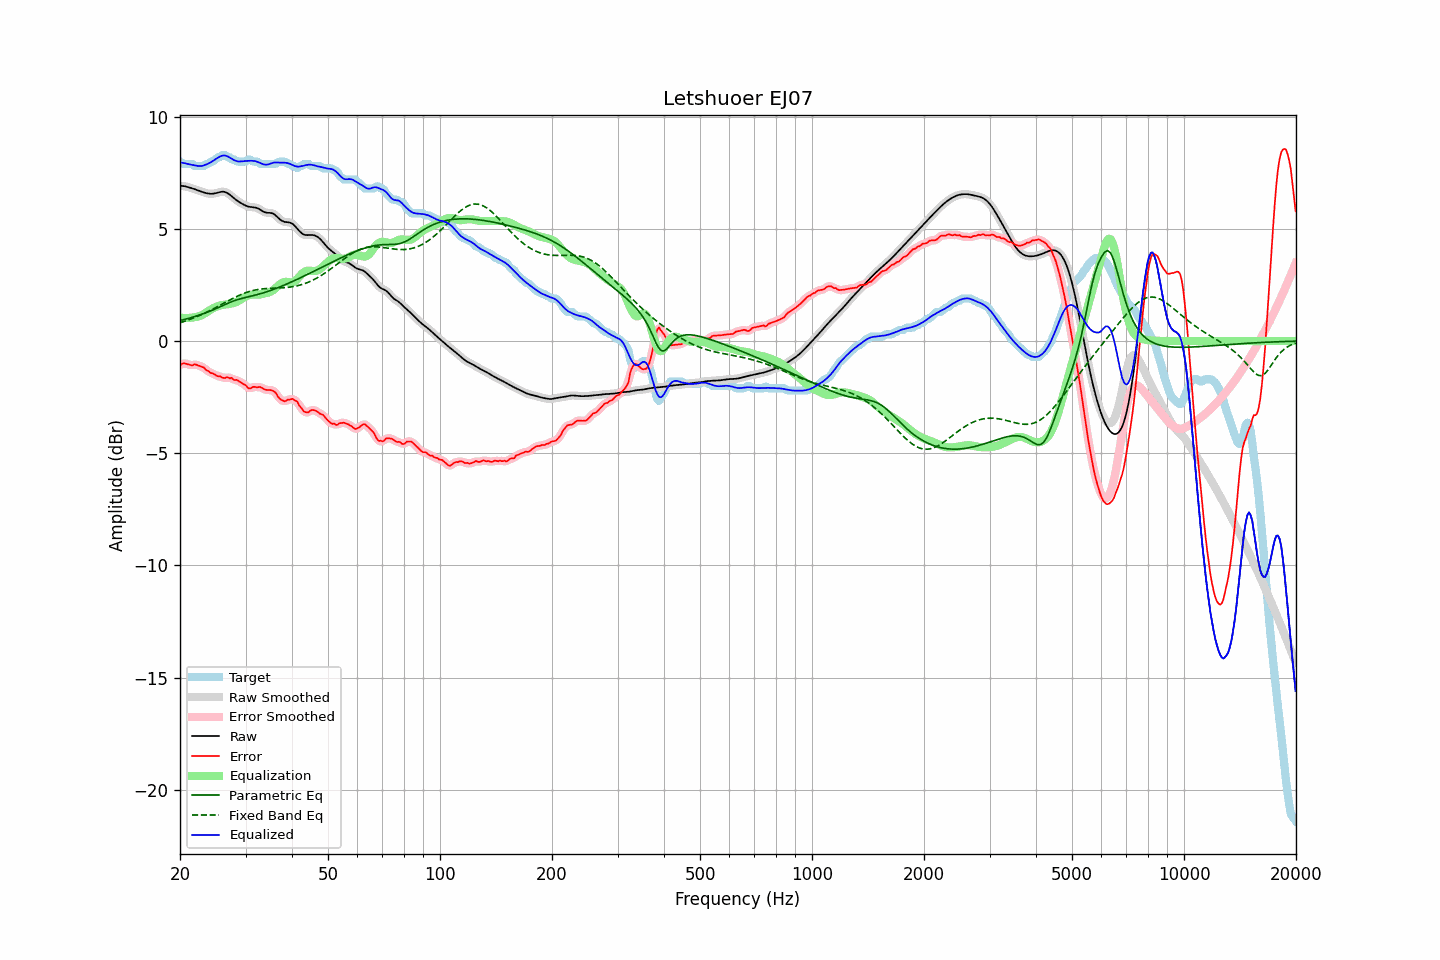

Values plotted in this chart, from the file beside it:
frequency, raw, error, smoothed, error_smoothed, equalization, parametric_eq, fixed_band_eq, equalized_raw, equalized_smoothed, target
20.00, 6.92, -1.07, 6.92, -1.07, 1.04, 0.91, 0.81, 7.96, 7.96, 8.00
20.20, 6.92, -1.03, 6.92, -1.03, 1.03, 0.93, 0.84, 7.95, 7.95, 7.95
20.40, 6.91, -0.99, 6.91, -1.01, 1.03, 0.95, 0.86, 7.94, 7.94, 7.90
20.61, 6.90, -1.00, 6.90, -1.00, 1.03, 0.97, 0.89, 7.93, 7.92, 7.90
20.81, 6.88, -1.02, 6.88, -1.01, 1.03, 0.98, 0.91, 7.91, 7.91, 7.90
21.02, 6.86, -1.04, 6.86, -1.04, 1.03, 1.00, 0.94, 7.89, 7.89, 7.90
21.23, 6.84, -1.06, 6.84, -1.06, 1.03, 1.02, 0.96, 7.87, 7.87, 7.90
21.44, 6.82, -1.08, 6.82, -1.07, 1.04, 1.05, 0.99, 7.86, 7.86, 7.90
21.66, 6.80, -1.08, 6.80, -1.06, 1.05, 1.07, 1.02, 7.85, 7.85, 7.88
21.87, 6.77, -1.03, 6.77, -1.06, 1.06, 1.09, 1.05, 7.83, 7.83, 7.81
22.09, 6.75, -1.05, 6.75, -1.06, 1.07, 1.11, 1.07, 7.82, 7.82, 7.80
22.31, 6.72, -1.08, 6.72, -1.07, 1.09, 1.13, 1.11, 7.81, 7.81, 7.80
22.54, 6.69, -1.10, 6.69, -1.10, 1.11, 1.16, 1.14, 7.80, 7.80, 7.80
22.76, 6.67, -1.13, 6.67, -1.12, 1.13, 1.18, 1.17, 7.80, 7.80, 7.80
22.99, 6.64, -1.16, 6.64, -1.16, 1.17, 1.21, 1.20, 7.81, 7.81, 7.80
23.22, 6.62, -1.19, 6.62, -1.21, 1.21, 1.23, 1.23, 7.83, 7.83, 7.80
23.45, 6.60, -1.28, 6.60, -1.26, 1.26, 1.26, 1.27, 7.86, 7.86, 7.88
23.69, 6.58, -1.32, 6.58, -1.32, 1.31, 1.29, 1.30, 7.89, 7.89, 7.90
23.92, 6.57, -1.36, 6.57, -1.37, 1.35, 1.31, 1.34, 7.92, 7.92, 7.93
24.16, 6.56, -1.42, 6.56, -1.40, 1.40, 1.34, 1.37, 7.96, 7.96, 7.99
24.40, 6.57, -1.43, 6.57, -1.44, 1.44, 1.37, 1.41, 8.00, 8.01, 8.00
24.65, 6.57, -1.46, 6.57, -1.47, 1.48, 1.40, 1.45, 8.05, 8.05, 8.03
24.89, 6.59, -1.51, 6.59, -1.51, 1.51, 1.43, 1.48, 8.10, 8.10, 8.10
25.14, 6.60, -1.55, 6.60, -1.54, 1.54, 1.47, 1.52, 8.15, 8.15, 8.16
25.39, 6.62, -1.57, 6.62, -1.57, 1.57, 1.50, 1.56, 8.19, 8.19, 8.20
25.65, 6.64, -1.57, 6.64, -1.59, 1.59, 1.53, 1.60, 8.23, 8.23, 8.21
25.91, 6.65, -1.62, 6.65, -1.61, 1.60, 1.56, 1.64, 8.26, 8.26, 8.27
26.16, 6.66, -1.64, 6.65, -1.63, 1.62, 1.60, 1.68, 8.27, 8.27, 8.30
26.43, 6.64, -1.65, 6.64, -1.63, 1.63, 1.63, 1.72, 8.27, 8.27, 8.29
26.69, 6.61, -1.61, 6.61, -1.63, 1.64, 1.66, 1.76, 8.25, 8.25, 8.22
26.96, 6.57, -1.62, 6.57, -1.63, 1.65, 1.69, 1.79, 8.22, 8.22, 8.20
27.23, 6.52, -1.67, 6.52, -1.64, 1.66, 1.72, 1.83, 8.18, 8.18, 8.19
27.50, 6.46, -1.64, 6.46, -1.67, 1.67, 1.75, 1.87, 8.13, 8.13, 8.10
27.77, 6.40, -1.70, 6.40, -1.69, 1.69, 1.78, 1.91, 8.09, 8.09, 8.10
28.05, 6.34, -1.74, 6.34, -1.71, 1.71, 1.80, 1.94, 8.05, 8.05, 8.08
28.33, 6.29, -1.73, 6.29, -1.75, 1.74, 1.83, 1.98, 8.02, 8.02, 8.01
28.62, 6.24, -1.76, 6.24, -1.77, 1.77, 1.85, 2.01, 8.01, 8.01, 8.00
28.90, 6.19, -1.81, 6.19, -1.80, 1.81, 1.87, 2.04, 8.00, 8.00, 8.00
29.19, 6.15, -1.85, 6.14, -1.85, 1.86, 1.89, 2.08, 8.01, 8.01, 8.00
29.48, 6.10, -1.89, 6.10, -1.89, 1.91, 1.91, 2.10, 8.01, 8.01, 8.00
29.78, 6.07, -1.93, 6.07, -1.94, 1.95, 1.93, 2.13, 8.02, 8.02, 8.00
30.08, 6.03, -1.98, 6.03, -2.00, 1.99, 1.95, 2.16, 8.03, 8.03, 8.01
30.38, 6.01, -2.07, 6.01, -2.06, 2.02, 1.96, 2.18, 8.03, 8.03, 8.07
30.68, 5.99, -2.11, 5.99, -2.09, 2.05, 1.98, 2.21, 8.03, 8.04, 8.10
30.99, 5.97, -2.11, 5.97, -2.09, 2.06, 2.00, 2.23, 8.04, 8.04, 8.08
31.30, 5.97, -2.05, 5.97, -2.07, 2.07, 2.01, 2.25, 8.03, 8.04, 8.02
31.61, 5.96, -2.04, 5.96, -2.05, 2.07, 2.03, 2.26, 8.03, 8.03, 8.00
31.93, 5.95, -2.05, 5.95, -2.05, 2.07, 2.05, 2.28, 8.02, 8.01, 8.00
32.24, 5.93, -2.07, 5.93, -2.05, 2.07, 2.07, 2.29, 7.99, 7.99, 8.00
32.57, 5.90, -2.05, 5.89, -2.05, 2.07, 2.09, 2.30, 7.97, 7.96, 7.94
32.89, 5.85, -2.05, 5.85, -2.06, 2.08, 2.11, 2.32, 7.93, 7.93, 7.90
33.22, 5.81, -2.09, 5.81, -2.09, 2.10, 2.13, 2.32, 7.90, 7.90, 7.90
33.55, 5.76, -2.13, 5.77, -2.13, 2.11, 2.15, 2.33, 7.88, 7.88, 7.90
33.89, 5.73, -2.16, 5.74, -2.16, 2.13, 2.18, 2.34, 7.86, 7.87, 7.90
34.23, 5.72, -2.18, 5.72, -2.18, 2.14, 2.20, 2.34, 7.86, 7.86, 7.90
34.57, 5.71, -2.18, 5.72, -2.18, 2.16, 2.22, 2.35, 7.88, 7.88, 7.90
34.92, 5.71, -2.18, 5.71, -2.19, 2.19, 2.25, 2.35, 7.90, 7.90, 7.90
35.27, 5.70, -2.20, 5.70, -2.19, 2.22, 2.27, 2.35, 7.93, 7.93, 7.90
35.62, 5.68, -2.22, 5.67, -2.22, 2.27, 2.30, 2.36, 7.95, 7.95, 7.90
35.97, 5.63, -2.26, 5.63, -2.28, 2.33, 2.33, 2.36, 7.96, 7.96, 7.90
... 635 more rows
